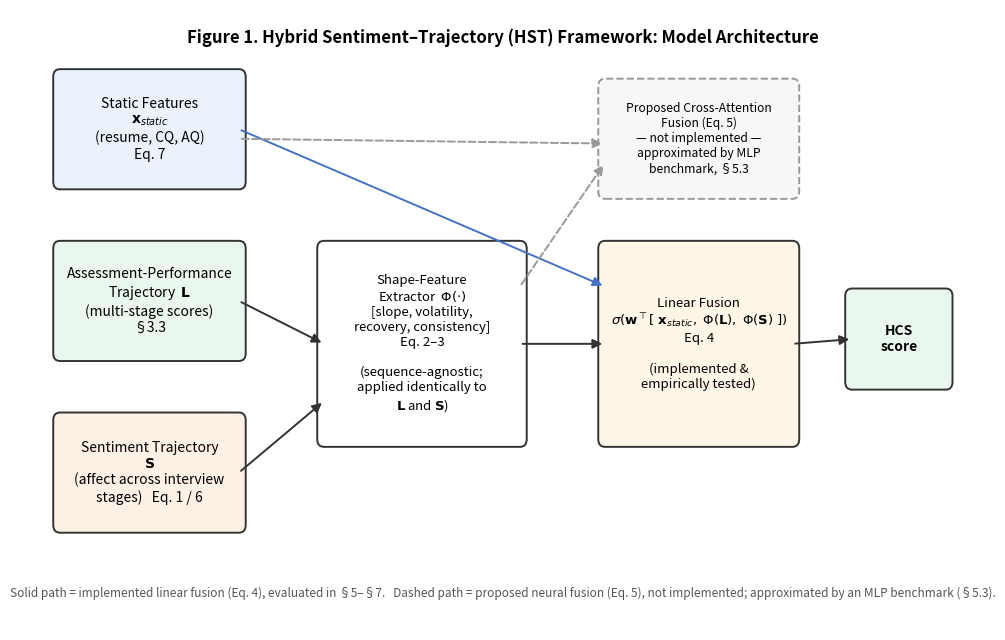

Source code (Python): (Note: this script raises an exception after producing the figure.)
import matplotlib.pyplot as plt
import matplotlib.patches as mpatches
from matplotlib.patches import FancyBboxPatch, FancyArrowPatch

fig, ax = plt.subplots(figsize=(11, 6.5))
ax.set_xlim(0, 11)
ax.set_ylim(0, 6.5)
ax.axis('off')

def box(x, y, w, h, text, fc="#f2f2f2", ec="#333333", fontsize=10, weight="normal", ls="-"):
    b = FancyBboxPatch((x, y), w, h, boxstyle="round,pad=0.08",
                        linewidth=1.4, edgecolor=ec, facecolor=fc, linestyle=ls)
    ax.add_patch(b)
    ax.text(x + w/2, y + h/2, text, ha="center", va="center",
            fontsize=fontsize, weight=weight, wrap=True)
    return (x, y, w, h)

def arrow(x1, y1, x2, y2, style="-|>", color="#333333", lw=1.4, ls="-"):
    a = FancyArrowPatch((x1, y1), (x2, y2), arrowstyle=style,
                         mutation_scale=14, linewidth=lw, color=color, linestyle=ls)
    ax.add_patch(a)

# --- Input layer ---
b_static = box(0.3, 4.7, 2.1, 1.1, "Static Features\n$\\mathbf{x}_{static}$\n(resume, CQ, AQ)\nEq. 7", fc="#eaf2fb")
b_L = box(0.3, 2.9, 2.1, 1.1, "Assessment-Performance\nTrajectory  $\\mathbf{L}$\n(multi-stage scores)\n\u00a73.3", fc="#eaf7ef")
b_S = box(0.3, 1.1, 2.1, 1.1, "Sentiment Trajectory\n$\\mathbf{S}$\n(affect across interview\nstages)   Eq. 1 / 6", fc="#fdf1e6")

# --- Shape-feature extractor ---
b_phi = box(3.4, 2.0, 2.3, 2.0,
            "Shape-Feature\nExtractor  $\\Phi(\\cdot)$\n[slope, volatility,\nrecovery, consistency]\nEq. 2\u20133\n\n(sequence-agnostic;\napplied identically to\n$\\mathbf{L}$ and $\\mathbf{S}$)",
            fc="#ffffff", fontsize=9.5)

# --- Fusion ---
b_fuse = box(6.7, 2.0, 2.2, 2.0,
             "Linear Fusion\n$\\sigma(\\mathbf{w}^\\top[\\;\\mathbf{x}_{static},\\;\\Phi(\\mathbf{L}),\\;\\Phi(\\mathbf{S})\\;])$\nEq. 4\n\n(implemented &\nempirically tested)",
             fc="#fff6e8", fontsize=9.5)

# --- Output ---
b_hcs = box(9.6, 2.6, 1.1, 0.9, "HCS\nscore", fc="#eaf7ef", weight="bold")

# --- Proposed (not implemented) neural path, dashed ---
b_neural = box(6.7, 4.6, 2.2, 1.1,
               "Proposed Cross-Attention\nFusion (Eq. 5)\n\u2014 not implemented \u2014\napproximated by MLP\nbenchmark, \u00a75.3",
               fc="#f7f7f7", ec="#999999", fontsize=8.7, ls="--")

# arrows: inputs -> phi (L and S only)
arrow(2.4, 3.45, 3.4, 3.0)   # L -> Phi
arrow(2.4, 1.65, 3.4, 2.4)   # S -> Phi
# static bypasses Phi, goes straight to fusion
arrow(2.4, 5.25, 6.7, 3.6, color="#4472c4")
# phi -> fusion
arrow(5.7, 3.0, 6.7, 3.0)
# fusion -> HCS
arrow(8.9, 3.0, 9.6, 3.05)
# static + phi -> neural (dashed, alternative path)
arrow(2.4, 5.15, 6.7, 5.1, ls="--", color="#999999")
arrow(5.7, 3.6, 6.7, 4.9, ls="--", color="#999999")

ax.text(5.5, 6.15, "Figure 1. Hybrid Sentiment\u2013Trajectory (HST) Framework: Model Architecture",
        ha="center", fontsize=12, weight="bold")
ax.text(5.5, 0.35,
        "Solid path = implemented linear fusion (Eq. 4), evaluated in \u00a75\u2013\u00a77.   "
        "Dashed path = proposed neural fusion (Eq. 5), not implemented; approximated by an MLP benchmark (\u00a75.3).",
        ha="center", fontsize=8.5, style="italic", color="#555555")

plt.tight_layout()
import os
_THIS_DIR = os.path.dirname(os.path.abspath(__file__))
plt.savefig(os.path.join(_THIS_DIR, "..", "figures", "figure1_framework.png"), dpi=220, bbox_inches="tight")
print("saved")
